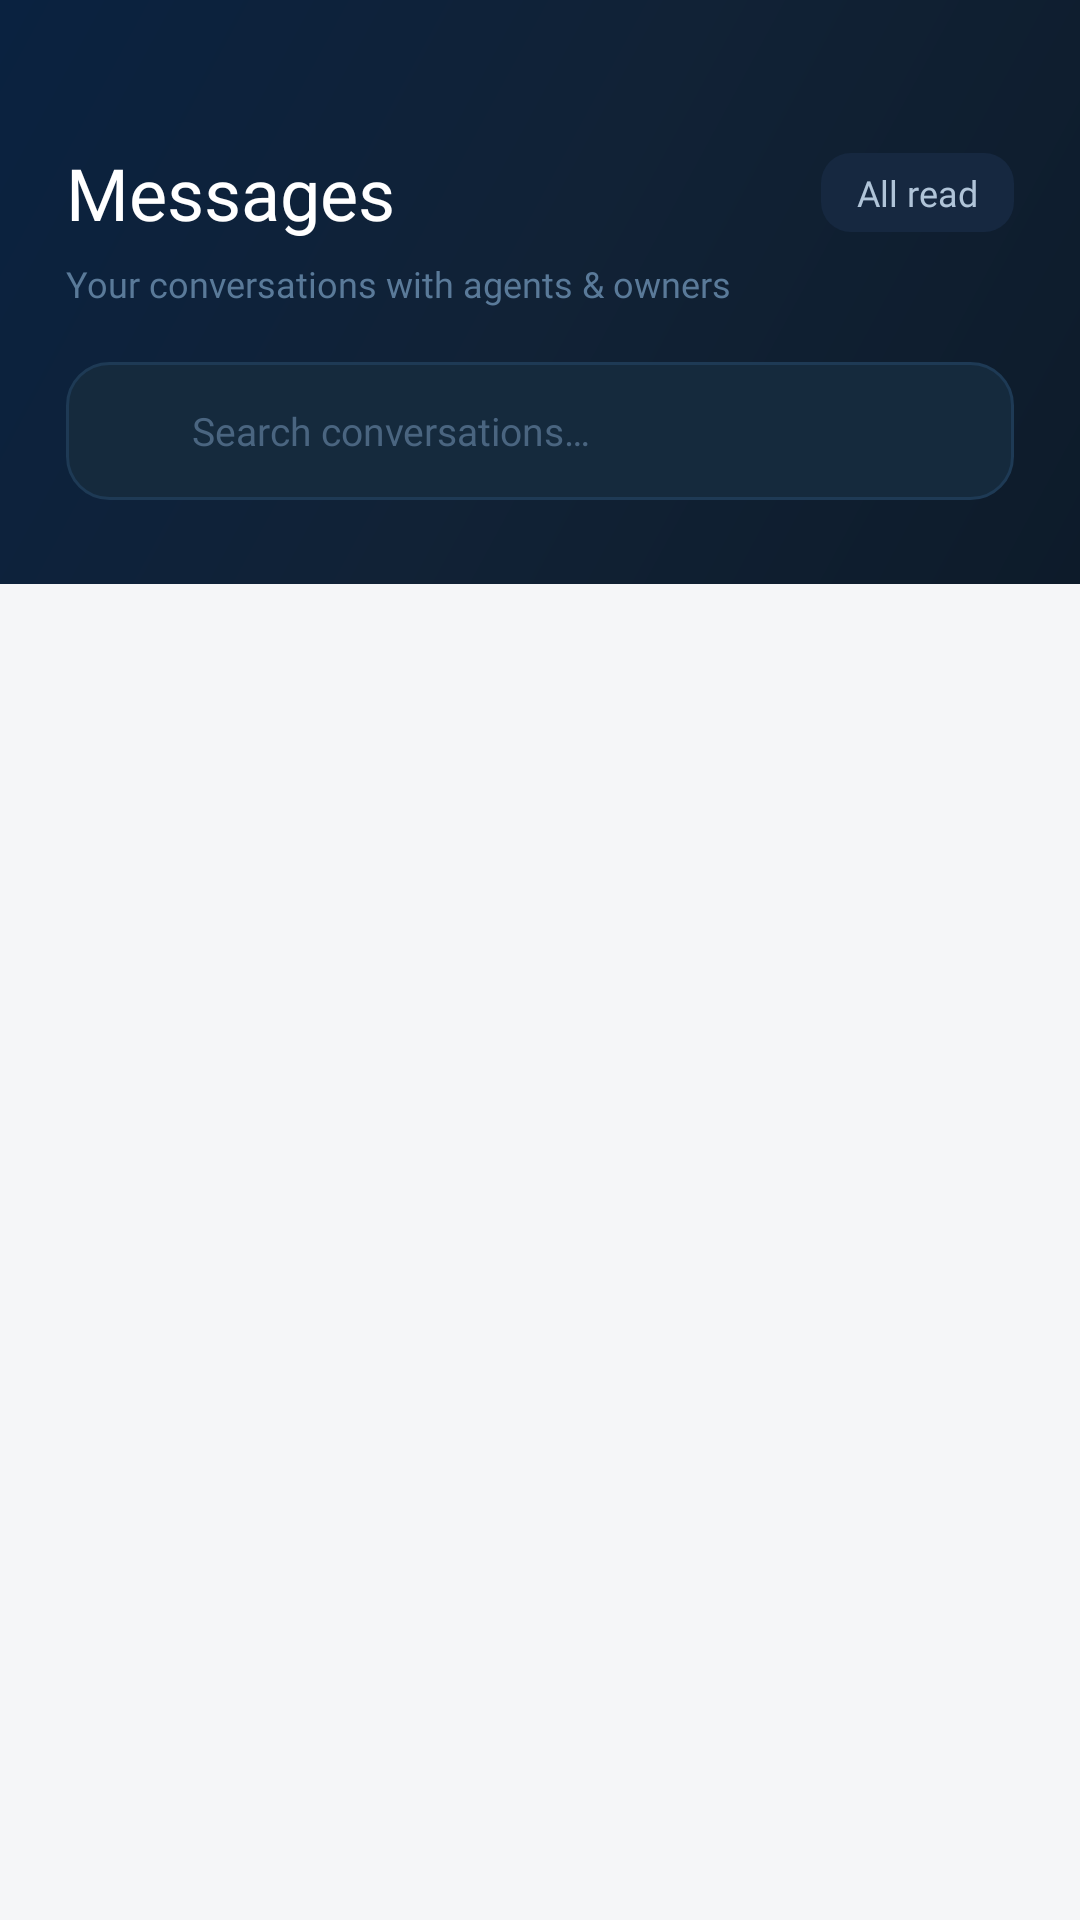

The Android layout XML behind this screen, and the referenced resources:
<!-- AndroidManifest.xml: application theme Theme.AzureEstate -->
<!-- res/layout/fragment_messages.xml -->
<?xml version="1.0" encoding="utf-8"?>
<LinearLayout xmlns:android="http://schemas.android.com/apk/res/android"
    xmlns:app="http://schemas.android.com/apk/res-auto"
    android:layout_width="match_parent"
    android:layout_height="match_parent"
    android:orientation="vertical"
    android:background="#F5F6F8">

    
    
    
    <FrameLayout
        android:layout_width="match_parent"
        android:layout_height="wrap_content"
        android:background="@drawable/profile_hero_bg">

        <LinearLayout
            android:layout_width="match_parent"
            android:layout_height="wrap_content"
            android:orientation="vertical"
            android:paddingStart="22dp"
            android:paddingEnd="22dp"
            android:paddingTop="48dp"
            android:paddingBottom="28dp">

            
            <LinearLayout
                android:layout_width="match_parent"
                android:layout_height="wrap_content"
                android:orientation="horizontal"
                android:gravity="center_vertical"
                android:layout_marginBottom="6dp">

                <TextView
                    android:layout_width="0dp"
                    android:layout_height="wrap_content"
                    android:layout_weight="1"
                    android:text="Messages"
                    android:textColor="#FFFFFF"
                    android:textSize="24sp"
                    android:fontFamily="@font/playfair_display_bold"/>

                
                <TextView
                    android:id="@+id/tvInboxUnreadCount"
                    android:layout_width="wrap_content"
                    android:layout_height="wrap_content"
                    android:text="All read"
                    android:textColor="#B0C4D8"
                    android:textSize="12sp"
                    android:fontFamily="@font/montserrat_medium"
                    android:background="@drawable/search_bar_dark"
                    android:paddingStart="12dp"
                    android:paddingEnd="12dp"
                    android:paddingTop="5dp"
                    android:paddingBottom="5dp"/>
            </LinearLayout>

            <TextView
                android:layout_width="wrap_content"
                android:layout_height="wrap_content"
                android:text="Your conversations with agents &amp; owners"
                android:textColor="#5A7A99"
                android:textSize="12sp"
                android:fontFamily="@font/montserrat_regular"
                android:layout_marginBottom="18dp"/>

            
            <androidx.constraintlayout.widget.ConstraintLayout
                android:layout_width="match_parent"
                android:layout_height="46dp"
                android:background="@drawable/msg_search_bg">

                <ImageView
                    android:id="@+id/ivSearchInboxIcon"
                    android:layout_width="18dp"
                    android:layout_height="18dp"
                    android:src="@drawable/ic_search"
                    android:tint="#5A7A99"
                    android:layout_marginStart="14dp"
                    app:layout_constraintStart_toStartOf="parent"
                    app:layout_constraintTop_toTopOf="parent"
                    app:layout_constraintBottom_toBottomOf="parent"/>

                <EditText
                    android:id="@+id/etSearchConversations"
                    android:layout_width="0dp"
                    android:layout_height="match_parent"
                    android:hint="Search conversations…"
                    android:textColorHint="#4A6580"
                    android:textColor="#FFFFFF"
                    android:textSize="13sp"
                    android:fontFamily="@font/montserrat_regular"
                    android:background="@null"
                    android:paddingStart="10dp"
                    android:paddingEnd="14dp"
                    android:singleLine="true"
                    android:inputType="text"
                    android:imeOptions="actionSearch"
                    app:layout_constraintStart_toEndOf="@id/ivSearchInboxIcon"
                    app:layout_constraintEnd_toEndOf="parent"
                    app:layout_constraintTop_toTopOf="parent"
                    app:layout_constraintBottom_toBottomOf="parent"/>
            </androidx.constraintlayout.widget.ConstraintLayout>

        </LinearLayout>
    </FrameLayout>

    
    
    
    <FrameLayout
        android:layout_width="match_parent"
        android:layout_height="0dp"
        android:layout_weight="1">

        <androidx.recyclerview.widget.RecyclerView
            android:id="@+id/rvConversations"
            android:layout_width="match_parent"
            android:layout_height="match_parent"
            android:paddingTop="14dp"
            android:paddingBottom="180dp"
            android:paddingStart="14dp"
            android:paddingEnd="14dp"
            android:clipToPadding="false"
            app:layoutManager="androidx.recyclerview.widget.LinearLayoutManager"/>

        
        
        
        <LinearLayout
            android:id="@+id/llInboxEmpty"
            android:layout_width="match_parent"
            android:layout_height="wrap_content"
            android:layout_gravity="center"
            android:orientation="vertical"
            android:gravity="center"
            android:paddingStart="40dp"
            android:paddingEnd="40dp"
            android:visibility="gone">

            
            <FrameLayout
                android:layout_width="96dp"
                android:layout_height="96dp"
                android:background="@drawable/msg_empty_circle"
                android:layout_marginBottom="20dp">

                <ImageView
                    android:layout_width="44dp"
                    android:layout_height="44dp"
                    android:layout_gravity="center"
                    android:src="@drawable/ic_message"
                    android:tint="#3DB8A8"/>
            </FrameLayout>

            <TextView
                android:layout_width="wrap_content"
                android:layout_height="wrap_content"
                android:text="No conversations yet"
                android:textColor="#0D1B2A"
                android:textSize="18sp"
                android:fontFamily="@font/playfair_display_bold"
                android:layout_marginBottom="8dp"/>

            <TextView
                android:layout_width="wrap_content"
                android:layout_height="wrap_content"
                android:text="Start chatting with property owners by tapping 'Contact Agent' on any listing."
                android:textColor="#7A8899"
                android:textSize="13sp"
                android:fontFamily="@font/montserrat_regular"
                android:gravity="center"
                android:lineSpacingExtra="4dp"/>
        </LinearLayout>
    </FrameLayout>

</LinearLayout>
<!-- resources referenced by this layout -->
<resources>
  <!-- drawable ic_message (drawable) -->
  ﻿<vector xmlns:android="http://schemas.android.com/apk/res/android"
      android:width="24dp"
      android:height="24dp"
      android:viewportWidth="24"
      android:viewportHeight="24">
      <path
          android:fillColor="#4DC9B8"
          android:pathData="M20,2L4,2c-1.1,0 -1.99,0.9 -1.99,2L2,22l4,-4h14c1.1,0 2,-0.9 2,-2L22,4c0,-1.1 -0.9,-2 -2,-2zM18,14L6,14v-2h12v2zm0,-3L6,11L6,9h12v2zm0,-3L6,8L6,6h12v2z"/>
  </vector>
  <!-- drawable msg_empty_circle (drawable) -->
  <?xml version="1.0" encoding="utf-8"?>
  <shape xmlns:android="http://schemas.android.com/apk/res/android"
      android:shape="oval">
      <solid android:color="#E8F5F3"/>
      <stroke android:width="2dp" android:color="#D0EBE6"/>
  </shape>
  <!-- drawable msg_search_bg (drawable) -->
  <?xml version="1.0" encoding="utf-8"?>
  <shape xmlns:android="http://schemas.android.com/apk/res/android"
      android:shape="rectangle">
      <corners android:radius="14dp"/>
      <solid android:color="#152A3D"/>
      <stroke android:width="1dp" android:color="#1E3A55"/>
  </shape>
  <!-- drawable profile_hero_bg (drawable) -->
  <?xml version="1.0" encoding="utf-8"?>
  <shape xmlns:android="http://schemas.android.com/apk/res/android"
      android:shape="rectangle">
      <gradient
          android:type="linear"
          android:angle="135"
          android:startColor="#0D1B2A"
          android:centerColor="#112236"
          android:endColor="#0A2240"/>
  </shape>
  <!-- drawable search_bar_dark (drawable) -->
  <?xml version="1.0" encoding="utf-8"?>
  <shape xmlns:android="http://schemas.android.com/apk/res/android"
      android:shape="rectangle">
      <corners android:radius="10dp"/>
      <solid android:color="#162840"/>
  </shape>
  <style name="Theme.AzureEstate" parent="Theme.MaterialComponents.Light.NoActionBar">
          <item name="colorPrimary">@color/teal_primary</item>
          <item name="colorPrimaryDark">@color/navy_dark</item>
          <item name="colorAccent">@color/teal_light</item>
          <item name="android:windowBackground">@color/bg_page</item>
          <item name="android:statusBarColor">@color/navy_medium</item>
      </style>
  <color name="teal_primary">#3DB8A8</color>
  <color name="navy_dark">#0D1B2A</color>
  <color name="teal_light">#4DC9B8</color>
  <color name="bg_page">#F0F2F5</color>
  <color name="navy_medium">#0A1929</color>
</resources>
